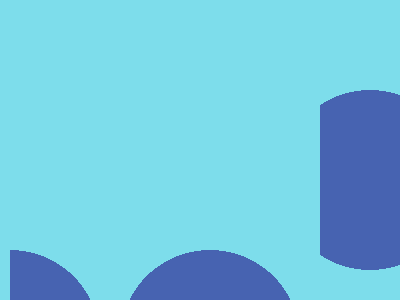

Give the HTML and CSS whose rendering is this image.

<!-- Version 1 -->
<p><style>p{margin:0-200;scale:-1;height:300}*{margin:0 200;background:10px/25vw radial-gradient(1q at 0,#4763B1 90px,#7DDDEB
</style>

<!-- Version 2 -->
<p><style>*{p{margin-left:200;scale:-1;height:300}margin:0;background:10px/25vw radial-gradient(1q at 0,#4763B1 5lh,#7DDDEB
</style>

<!-- Version 2 -->
<style>*{border:11q solid#7DDDEB;background:23.75ch radial-gradient(1q,#4763B1 90px,#7DDDEB);*{margin:0 90;font:9em
</style>
